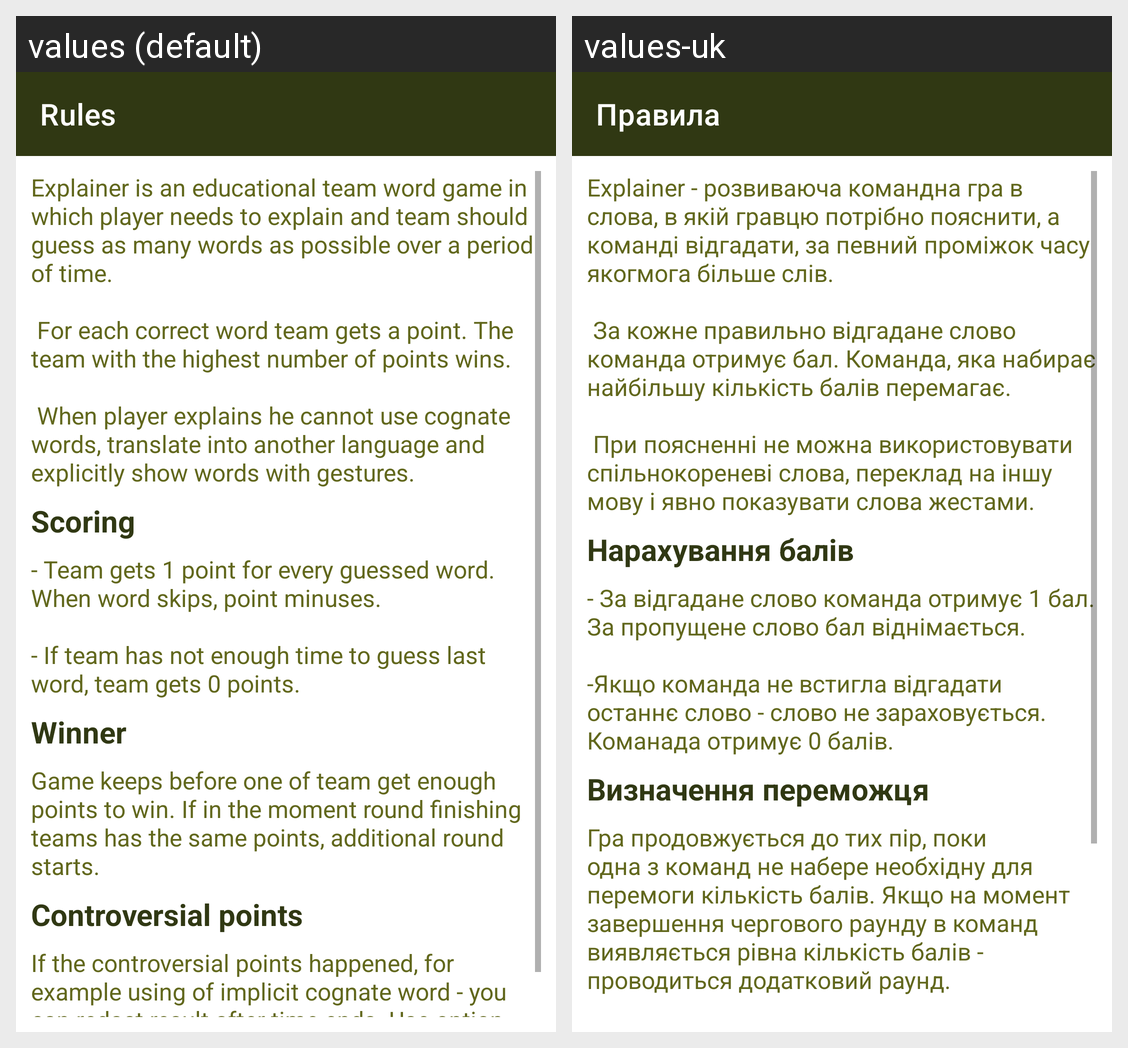

The same Android screen rendered under two of its app's locales, left to right. List the strings drawn on it with the default value and each locale's translation.
Android screen res/layout/fragment_rules.xml rendered under 2 locales, left to right: values (default), values-uk. Device: Nexus 5 (rendered at 1080×1920; each locale shown at half size, 540×960, under a caption strip naming it); theme Theme.Explainer.
Strings drawn on this screen, with the default value and each locale's value (text and hints the layout hard-codes, and strings that could not be matched under every locale, appear in the picture but are not listed):

rules
  values: Rules
  values-uk: Правила

rules_introduction
  values: Explainer is an educational team word game in which player needs to explain and team should guess as many words as possible over a period of time.
      
       For each correct word team gets a point. The team with the highest number of points wins.
      
       When player explains he cannot use cognate words, translate into another language and explicitly show words with gestures.
  values-uk: Explainer - розвиваюча командна гра в слова, в якій гравцю потрібно пояснити, а команді відгадати, за певний проміжок часу якогмога більше слів.
      
       За кожне правильно відгадане слово команда отримує бал. Команда, яка набирає найбільшу кількість балів перемагає.
      
       При поясненні не можна використовувати спільнокореневі слова, переклад на іншу мову і явно показувати слова жестами.

points_title
  values: Scoring
  values-uk: Нарахування балів

points_text
  values: - Team gets 1 point for every guessed word. When word skips, point minuses.
      
      - If team has not enough time to guess last word, team gets 0 points.
  values-uk: - За відгадане слово команда отримує 1 бал. За пропущене слово бал віднімається.
      
      -Якщо команда не встигла відгадати останнє слово - слово не зараховується. Команада отримує 0 балів.

winner_title
  values: Winner
  values-uk: Визначення переможця

winner_text
  values: Game keeps before one of team get enough points to win. If in the moment round finishing teams has the same points, additional round starts.
  values-uk: Гра продовжується до тих пір, поки одна з команд не набере необхідну для перемоги кількість балів. Якщо на момент завершення чергового раунду в команд виявляється рівна кількість балів - проводиться додатковий раунд.
